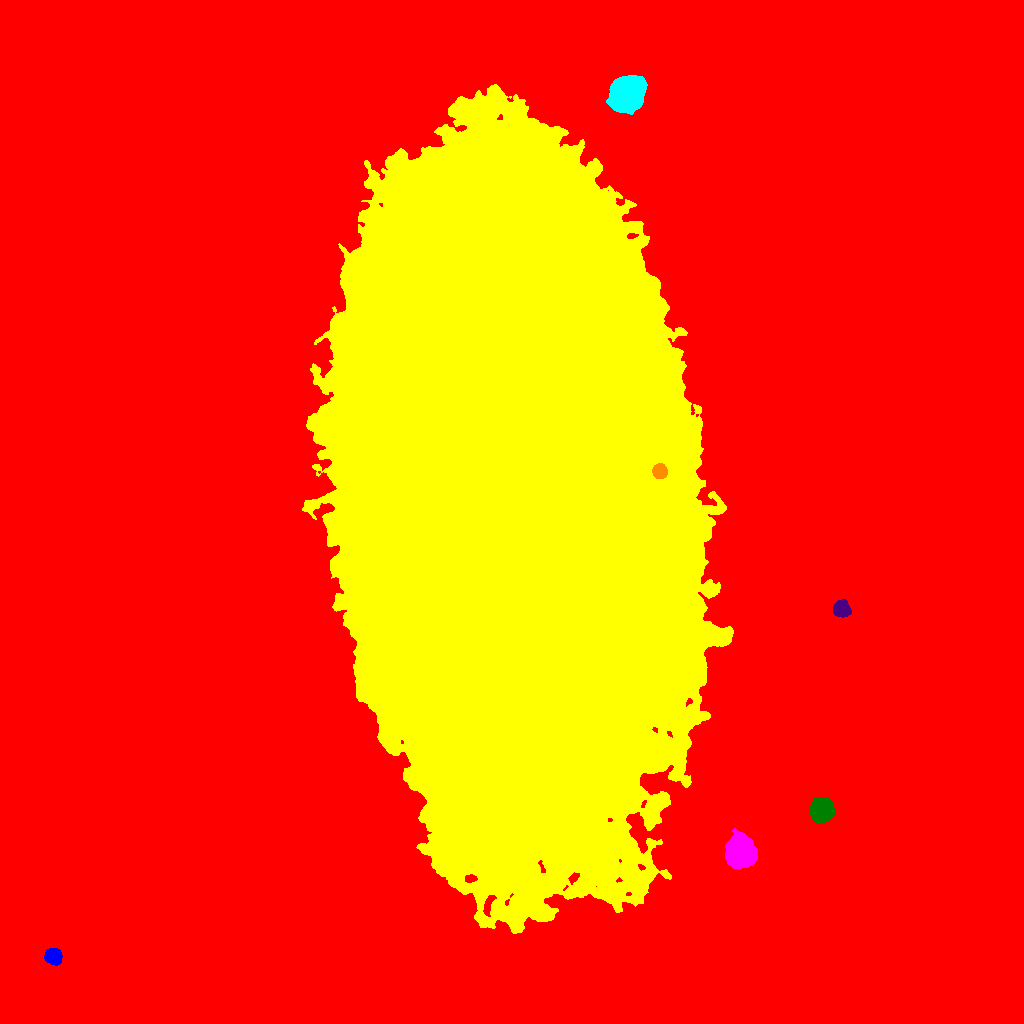

Source data for this figure (header and first rows):
ID, X, Y, A, B, theta, total_flux, mu_max, mu_median, mu_mean, R_fwhm, R_e, R10, R90, x_start, x_end, y_start, y_end, area, greylevel
0, 520.5, 504.5, 319.3, 291.1, -1.006, 5854782, 43.0, 6.0, 7.317, 81.89, 246.8, 89.62, 409.8, 0, 1023, 0, 1023, 800147, 7.317
1, 52.95, 67.08, 3.805, 3.481, -0.5234, 4955, 52.0, 17.0, 18.63, 5.14, 4.687, 1.784, 7.442, 44, 62, 58, 75, 266, 42.63
2, 513.6, 529.6, 156.4, 76.18, -1.507, 11389993, 186.0, 39.0, 46.5, 98.83, 137.8, 54.72, 224.9, 302, 733, 90, 939, 244952, 69.5
3, 740.6, 170.6, 6.236, 6.068, -1.293, 37593, 139.0, 26.0, 39.16, 8.078, 7.569, 2.985, 12.95, 725, 757, 155, 195, 960, 63.16
4, 821.7, 213.6, 5.386, 5.025, 1.134, 9552, 44.0, 15.0, 17.37, 7.818, 6.652, 2.646, 10.72, 809, 835, 200, 226, 550, 41.37
5, 841.8, 414.5, 3.962, 3.59, -0.527, 3105, 25.0, 11.0, 11.59, 5.971, 4.853, 1.954, 7.674, 833, 851, 406, 424, 268, 35.59
6, 659.6, 551.9, 3.222, 3.081, -0.7618, 4082, 48.0, 19.0, 19.91, 4.951, 4.068, 1.596, 6.433, 652, 667, 545, 560, 205, 112.9
7, 627.2, 930.1, 7.389, 6.542, 0.7751, 54495, 162.0, 27.0, 44.38, 8.813, 8.425, 3.338, 14.92, 606, 647, 909, 948, 1228, 71.38
